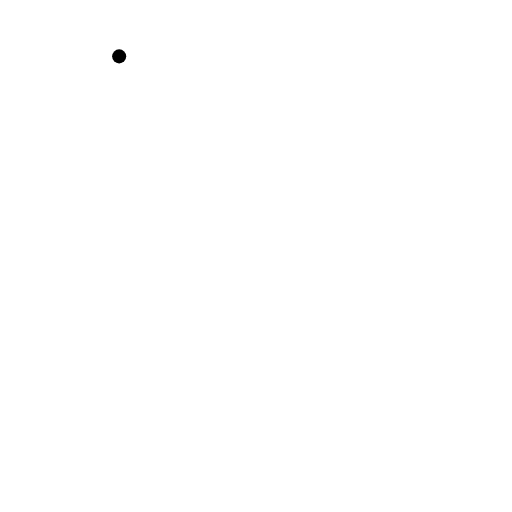
t = 0.00 s
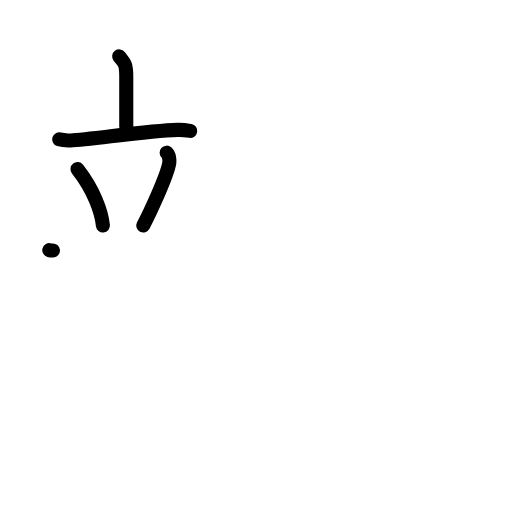
t = 4.08 s
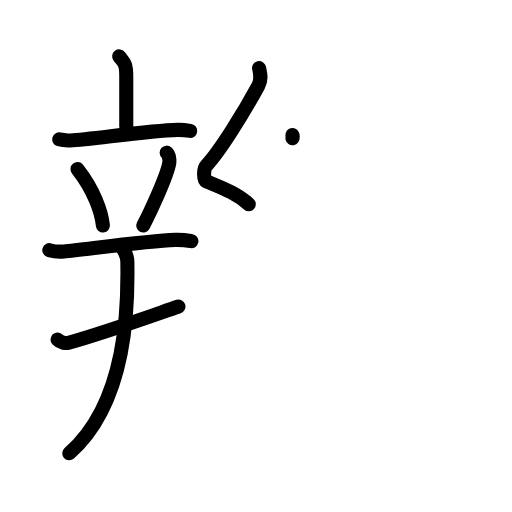
t = 8.06 s
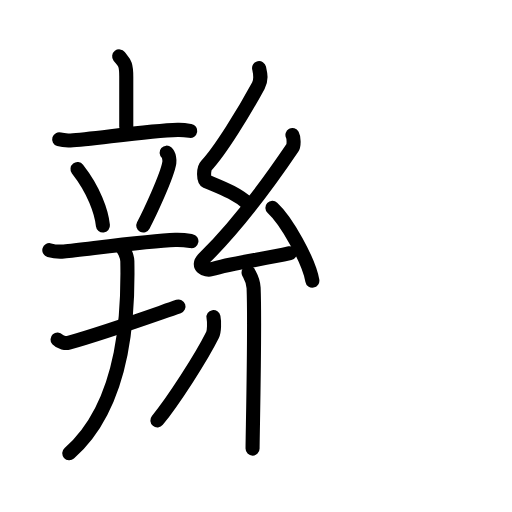
t = 11.88 s
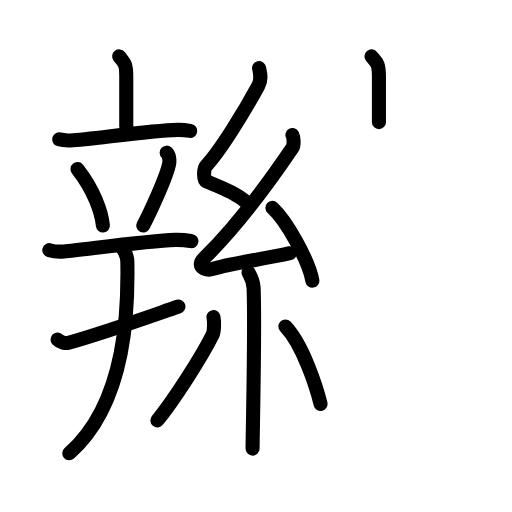
t = 13.88 s
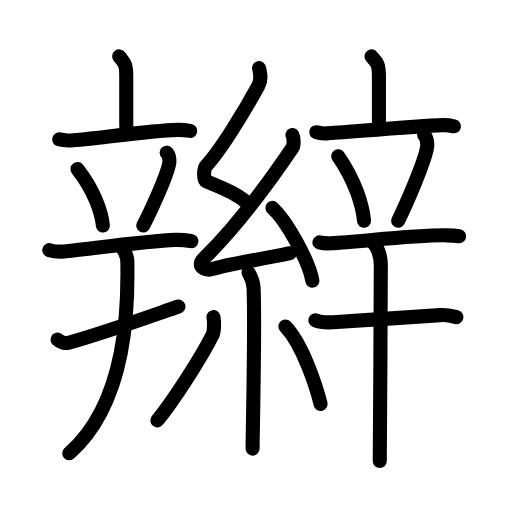
t = 20.00 s

The animated SVG that drew these frames (rendered in a browser with its animation timeline set to each time). Animation: 64 SMIL elements (animate=64); one cycle of 20.00 s.

<?xml version="1.0" encoding="UTF-8"?>
<!--
AniKanjiVG is licensed by CC-BY-SA Paul C. Sommerhoff (https://bitbucket.org/sommerhoff/anikanjivg).
AniKanjiVG uses KanjiVG which is licensed by CC-BY-SA Ulrich Apel (http://kanjivg.tagaini.net).
See also http://creativecommons.org/licenses/by-sa/3.0/
-->
<svg xmlns:kvg='http://kanjivg.tagaini.net' xmlns='http://www.w3.org/2000/svg' width='109' height='109' viewBox='0 0 109 109' style='fill:none;stroke:#000000;stroke-width:3;stroke-linecap:round;stroke-linejoin:round;' id="kvg:kanji_08fae"><g id="kvg:08fae" kvg:element="辮"><g id="kvg:08fae-g1" kvg:element="辛" kvg:variant="true" kvg:position="left"><g id="kvg:08fae-g2" kvg:element="立" kvg:position="top"><g id="kvg:08fae-g3" kvg:element="亠" kvg:position="top"><path id="kvg:08fae-s1" kvg:type="㇑a" d="M25.37,12c1.01,1.31,1.51,1.31,1.51,4.35c0,3.05,0,6.65,0,10.65"><animate attributeName="d" begin="0.0s" dur="0.5s" from="M25.37,12C25.37,12,25.37,12,25.37,12" to="M25.37,12c1.01,1.31,1.51,1.31,1.51,4.35" />
<animate attributeName="d" begin="0.5s" dur="0.5s" from="M25.37,12c1.01,1.31,1.51,1.31,1.51,4.35c0,0,0,0,0,0,0" to="M25.37,12c1.01,1.31,1.51,1.31,1.51,4.35c0,3.05,0,6.65,0,10.65" />
</path>
<path id="kvg:08fae-s2" kvg:type="㇐" d="M12.6,29.67c0.76,0.23,1.65,0.26,2.41,0.23c4.3-0.19,16.32-2.08,22.82-2.25c1.27-0.03,2.03,0.11,2.67,0.22"><animate attributeName="d" begin="1.0s" dur="0.3333333333333333s" from="M12.6,29.67C12.6,29.67,12.6,29.67,12.6,29.67" to="M12.6,29.67c0.76,0.23,1.65,0.26,2.41,0.23" />
<animate attributeName="d" begin="1.3333333333333333s" dur="0.3333333333333333s" from="M12.6,29.67c0.76,0.23,1.65,0.26,2.41,0.23c0,0,0,0,0,0,0" to="M12.6,29.67c0.76,0.23,1.65,0.26,2.41,0.23c4.3-0.19,16.32-2.08,22.82-2.25" />
<animate attributeName="d" begin="1.6666666666666665s" dur="0.3333333333333333s" from="M12.6,29.67c0.76,0.23,1.65,0.26,2.41,0.23c4.3-0.19,16.32-2.08,22.82-2.25c0,0,0,0,0,0,0" to="M12.6,29.67c0.76,0.23,1.65,0.26,2.41,0.23c4.3-0.19,16.32-2.08,22.82-2.25c1.27-0.03,2.03,0.11,2.67,0.22" />
<animate attributeName="d" begin="0s" dur="1.0s" from="M-100,-100" to="M-100,-100" />
</path>
</g>
<g id="kvg:08fae-g4" kvg:position="bottom"><path id="kvg:08fae-s3" kvg:type="㇔" d="M16.5,36c3.5,4.47,5.09,9.05,5.41,12"><animate attributeName="d" begin="2.0s" dur="1.0s" from="M16.5,36C16.5,36,16.5,36,16.5,36" to="M16.5,36c3.5,4.47,5.09,9.05,5.41,12" />
<animate attributeName="d" begin="0s" dur="2.0s" from="M-100,-100" to="M-100,-100" />
</path>
<path id="kvg:08fae-s4" kvg:type="㇒" d="M35.47,32.5c0.58,0.51,0.65,1.71,0.58,2.13c-0.46,2.9-4.38,11.15-5.55,13.37"><animate attributeName="d" begin="3.0s" dur="0.5s" from="M35.47,32.5C35.47,32.5,35.47,32.5,35.47,32.5" to="M35.47,32.5c0.58,0.51,0.65,1.71,0.58,2.13" />
<animate attributeName="d" begin="3.5s" dur="0.5s" from="M35.47,32.5c0.58,0.51,0.65,1.71,0.58,2.13c0,0,0,0,0,0,0" to="M35.47,32.5c0.58,0.51,0.65,1.71,0.58,2.13c-0.46,2.9-4.38,11.15-5.55,13.37" />
<animate attributeName="d" begin="0s" dur="3.0s" from="M-100,-100" to="M-100,-100" />
</path>
<path id="kvg:08fae-s5" kvg:type="㇐" d="M10.5,53.26c0.98,0.28,2.13,0.37,3.1,0.28c4.92-0.49,17.94-2.26,23.72-2.47c1.63-0.06,2.61,0.13,3.43,0.27"><animate attributeName="d" begin="4.0s" dur="0.3333333333333333s" from="M10.5,53.26C10.5,53.26,10.5,53.26,10.5,53.26" to="M10.5,53.26c0.98,0.28,2.13,0.37,3.1,0.28" />
<animate attributeName="d" begin="4.333333333333333s" dur="0.3333333333333333s" from="M10.5,53.26c0.98,0.28,2.13,0.37,3.1,0.28c0,0,0,0,0,0,0" to="M10.5,53.26c0.98,0.28,2.13,0.37,3.1,0.28c4.92-0.49,17.94-2.26,23.72-2.47" />
<animate attributeName="d" begin="4.666666666666667s" dur="0.3333333333333333s" from="M10.5,53.26c0.98,0.28,2.13,0.37,3.1,0.28c4.92-0.49,17.94-2.26,23.72-2.47c0,0,0,0,0,0,0" to="M10.5,53.26c0.98,0.28,2.13,0.37,3.1,0.28c4.92-0.49,17.94-2.26,23.72-2.47c1.63-0.06,2.61,0.13,3.43,0.27" />
<animate attributeName="d" begin="0s" dur="4.0s" from="M-100,-100" to="M-100,-100" />
</path>
</g>
</g>
<g id="kvg:08fae-g5" kvg:element="十" kvg:variant="true" kvg:position="bottom"><path id="kvg:08fae-s6" kvg:type="㇑" d="M12.25,72.29c0.61,0.67,1.74,0.84,2.36,0.67c7.81-2.19,17.45-5.67,23.39-7.71"><animate attributeName="d" begin="5.0s" dur="0.5s" from="M12.25,72.29C12.25,72.29,12.25,72.29,12.25,72.29" to="M12.25,72.29c0.61,0.67,1.74,0.84,2.36,0.67" />
<animate attributeName="d" begin="5.5s" dur="0.5s" from="M12.25,72.29c0.61,0.67,1.74,0.84,2.36,0.67c0,0,0,0,0,0,0" to="M12.25,72.29c0.61,0.67,1.74,0.84,2.36,0.67c7.81-2.19,17.45-5.67,23.39-7.71" />
<animate attributeName="d" begin="0s" dur="5.0s" from="M-100,-100" to="M-100,-100" />
</path>
<path id="kvg:08fae-s7" kvg:type="㇀" d="M25.72,52.38c0.62,0.57,1.36,2.09,1.39,3.24c0.17,8.91,0.14,29.88-12.36,40.88"><animate attributeName="d" begin="6.0s" dur="0.5s" from="M25.72,52.38C25.72,52.38,25.72,52.38,25.72,52.38" to="M25.72,52.38c0.62,0.57,1.36,2.09,1.39,3.24" />
<animate attributeName="d" begin="6.5s" dur="0.5s" from="M25.72,52.38c0.62,0.57,1.36,2.09,1.39,3.24c0,0,0,0,0,0,0" to="M25.72,52.38c0.62,0.57,1.36,2.09,1.39,3.24c0.17,8.91,0.14,29.88-12.36,40.88" />
<animate attributeName="d" begin="0s" dur="6.0s" from="M-100,-100" to="M-100,-100" />
</path>
</g>
</g>
<g id="kvg:08fae-g6" kvg:position="right"><g id="kvg:08fae-g7" kvg:element="糸" kvg:radical="tradit"><path id="kvg:08fae-s8" kvg:type="㇜" d="M55.16,14.5c0.29,1.31,0.55,2.43-0.15,3.72c-3.07,5.69-8.2,14.01-11.12,17.08c-0.6,0.63-0.58,3.03,0,3.28c3.07,1.31,6.44,2.5,9.07,4.91"><animate attributeName="d" begin="7.0s" dur="0.25s" from="M55.16,14.5C55.16,14.5,55.16,14.5,55.16,14.5" to="M55.16,14.5c0.29,1.31,0.55,2.43-0.15,3.72" />
<animate attributeName="d" begin="7.25s" dur="0.25s" from="M55.16,14.5c0.29,1.31,0.55,2.43-0.15,3.72c0,0,0,0,0,0,0" to="M55.16,14.5c0.29,1.31,0.55,2.43-0.15,3.72c-3.07,5.69-8.2,14.01-11.12,17.08" />
<animate attributeName="d" begin="7.5s" dur="0.25s" from="M55.16,14.5c0.29,1.31,0.55,2.43-0.15,3.72c-3.07,5.69-8.2,14.01-11.12,17.08c0,0,0,0,0,0,0" to="M55.16,14.5c0.29,1.31,0.55,2.43-0.15,3.72c-3.07,5.69-8.2,14.01-11.12,17.08c-0.6,0.63-0.58,3.03,0,3.28" />
<animate attributeName="d" begin="7.75s" dur="0.25s" from="M55.16,14.5c0.29,1.31,0.55,2.43-0.15,3.72c-3.07,5.69-8.2,14.01-11.12,17.08c-0.6,0.63-0.58,3.03,0,3.28c0,0,0,0,0,0,0" to="M55.16,14.5c0.29,1.31,0.55,2.43-0.15,3.72c-3.07,5.69-8.2,14.01-11.12,17.08c-0.6,0.63-0.58,3.03,0,3.28c3.07,1.31,6.44,2.5,9.07,4.91" />
<animate attributeName="d" begin="0s" dur="7.0s" from="M-100,-100" to="M-100,-100" />
</path>
<g id="kvg:08fae-g8" kvg:element="厶" kvg:radical="nelson"><path id="kvg:08fae-s9" kvg:type="㇜" d="M62.26,28.75c0.28,0.51,0.37,2.18,0,2.72c-5.4,7.99-11.45,16.29-18.87,23.58c-1.7,1.67,0.42,2.63,1.53,2.29c4.64-1.42,10.83-2.07,16.79-3.43"><animate attributeName="d" begin="8.0s" dur="0.25s" from="M62.26,28.75C62.26,28.75,62.26,28.75,62.26,28.75" to="M62.26,28.75c0.28,0.51,0.37,2.18,0,2.72" />
<animate attributeName="d" begin="8.25s" dur="0.25s" from="M62.26,28.75c0.28,0.51,0.37,2.18,0,2.72c0,0,0,0,0,0,0" to="M62.26,28.75c0.28,0.51,0.37,2.18,0,2.72c-5.4,7.99-11.45,16.29-18.87,23.58" />
<animate attributeName="d" begin="8.5s" dur="0.25s" from="M62.26,28.75c0.28,0.51,0.37,2.18,0,2.72c-5.4,7.99-11.45,16.29-18.87,23.58c0,0,0,0,0,0,0" to="M62.26,28.75c0.28,0.51,0.37,2.18,0,2.72c-5.4,7.99-11.45,16.29-18.87,23.58c-1.7,1.67,0.42,2.63,1.53,2.29" />
<animate attributeName="d" begin="8.75s" dur="0.25s" from="M62.26,28.75c0.28,0.51,0.37,2.18,0,2.72c-5.4,7.99-11.45,16.29-18.87,23.58c-1.7,1.67,0.42,2.63,1.53,2.29c0,0,0,0,0,0,0" to="M62.26,28.75c0.28,0.51,0.37,2.18,0,2.72c-5.4,7.99-11.45,16.29-18.87,23.58c-1.7,1.67,0.42,2.63,1.53,2.29c4.64-1.42,10.83-2.07,16.79-3.43" />
<animate attributeName="d" begin="0s" dur="8.0s" from="M-100,-100" to="M-100,-100" />
</path>
<path id="kvg:08fae-s10" kvg:type="㇔" d="M58,44.25c3,2.74,7.75,11.24,8.5,15.5"><animate attributeName="d" begin="9.0s" dur="1.0s" from="M58,44.25C58,44.25,58,44.25,58,44.25" to="M58,44.25c3,2.74,7.75,11.24,8.5,15.5" />
<animate attributeName="d" begin="0s" dur="9.0s" from="M-100,-100" to="M-100,-100" />
</path>
</g>
<path id="kvg:08fae-s11" kvg:type="㇚" d="M52.92,58.01c0.07,0.29,1,1.48,1.07,3.28c0.34,8.64-0.22,31.27-0.22,34.21"><animate attributeName="d" begin="10.0s" dur="0.5s" from="M52.92,58.01C52.92,58.01,52.92,58.01,52.92,58.01" to="M52.92,58.01c0.07,0.29,1,1.48,1.07,3.28" />
<animate attributeName="d" begin="10.5s" dur="0.5s" from="M52.92,58.01c0.07,0.29,1,1.48,1.07,3.28c0,0,0,0,0,0,0" to="M52.92,58.01c0.07,0.29,1,1.48,1.07,3.28c0.34,8.64-0.22,31.27-0.22,34.21" />
<animate attributeName="d" begin="0s" dur="10.0s" from="M-100,-100" to="M-100,-100" />
</path>
<path id="kvg:08fae-s12" kvg:type="㇒" d="M45.45,67.5c0.2,1.03,0.17,3.06-0.2,3.8c-2.39,4.81-8.37,14.08-11.75,18.2"><animate attributeName="d" begin="11.0s" dur="0.5s" from="M45.45,67.5C45.45,67.5,45.45,67.5,45.45,67.5" to="M45.45,67.5c0.2,1.03,0.17,3.06-0.2,3.8" />
<animate attributeName="d" begin="11.5s" dur="0.5s" from="M45.45,67.5c0.2,1.03,0.17,3.06-0.2,3.8c0,0,0,0,0,0,0" to="M45.45,67.5c0.2,1.03,0.17,3.06-0.2,3.8c-2.39,4.81-8.37,14.08-11.75,18.2" />
<animate attributeName="d" begin="0s" dur="11.0s" from="M-100,-100" to="M-100,-100" />
</path>
<path id="kvg:08fae-s13" kvg:type="㇔" d="M60.75,69.5c3.75,3.9,6.63,12.96,7.5,16.5"><animate attributeName="d" begin="12.0s" dur="1.0s" from="M60.75,69.5C60.75,69.5,60.75,69.5,60.75,69.5" to="M60.75,69.5c3.75,3.9,6.63,12.96,7.5,16.5" />
<animate attributeName="d" begin="0s" dur="12.0s" from="M-100,-100" to="M-100,-100" />
</path>
</g>
<g id="kvg:08fae-g9" kvg:element="辛"><g id="kvg:08fae-g10" kvg:element="立" kvg:position="top"><g id="kvg:08fae-g11" kvg:element="亠" kvg:position="top"><path id="kvg:08fae-s14" kvg:type="㇑a" d="M79.08,12c1.06,1.31,1.59,1.31,1.59,4.35c0,3.05,0,5.65,0,9.65"><animate attributeName="d" begin="13.0s" dur="0.5s" from="M79.08,12C79.08,12,79.08,12,79.08,12" to="M79.08,12c1.06,1.31,1.59,1.31,1.59,4.35" />
<animate attributeName="d" begin="13.5s" dur="0.5s" from="M79.08,12c1.06,1.31,1.59,1.31,1.59,4.35c0,0,0,0,0,0,0" to="M79.08,12c1.06,1.31,1.59,1.31,1.59,4.35c0,3.05,0,5.65,0,9.65" />
<animate attributeName="d" begin="0s" dur="13.0s" from="M-100,-100" to="M-100,-100" />
</path>
<path id="kvg:08fae-s15" kvg:type="㇐" d="M67.33,28.15c0.68,0.25,1.48,0.29,2.16,0.25c3.84-0.22,18.95-1.57,24.76-1.76c1.13-0.04,1.81,0.12,2.38,0.25"><animate attributeName="d" begin="14.0s" dur="0.3333333333333333s" from="M67.33,28.15C67.33,28.15,67.33,28.15,67.33,28.15" to="M67.33,28.15c0.68,0.25,1.48,0.29,2.16,0.25" />
<animate attributeName="d" begin="14.333333333333334s" dur="0.3333333333333333s" from="M67.33,28.15c0.68,0.25,1.48,0.29,2.16,0.25c0,0,0,0,0,0,0" to="M67.33,28.15c0.68,0.25,1.48,0.29,2.16,0.25c3.84-0.22,18.95-1.57,24.76-1.76" />
<animate attributeName="d" begin="14.666666666666666s" dur="0.3333333333333333s" from="M67.33,28.15c0.68,0.25,1.48,0.29,2.16,0.25c3.84-0.22,18.95-1.57,24.76-1.76c0,0,0,0,0,0,0" to="M67.33,28.15c0.68,0.25,1.48,0.29,2.16,0.25c3.84-0.22,18.95-1.57,24.76-1.76c1.13-0.04,1.81,0.12,2.38,0.25" />
<animate attributeName="d" begin="0s" dur="14.0s" from="M-100,-100" to="M-100,-100" />
</path>
</g>
<g id="kvg:08fae-g12" kvg:position="bottom"><path id="kvg:08fae-s16" kvg:type="㇔" d="M72,33.25c3.56,5.13,5.18,10.37,5.5,13.75"><animate attributeName="d" begin="15.0s" dur="1.0s" from="M72,33.25C72,33.25,72,33.25,72,33.25" to="M72,33.25c3.56,5.13,5.18,10.37,5.5,13.75" />
<animate attributeName="d" begin="0s" dur="15.0s" from="M-100,-100" to="M-100,-100" />
</path>
<path id="kvg:08fae-s17" kvg:type="㇒" d="M90.29,28.75c0.65,0.6,0.72,2.01,0.65,2.51c-0.52,3.41-4.89,13.13-6.19,15.74"><animate attributeName="d" begin="16.0s" dur="0.5s" from="M90.29,28.75C90.29,28.75,90.29,28.75,90.29,28.75" to="M90.29,28.75c0.65,0.6,0.72,2.01,0.65,2.51" />
<animate attributeName="d" begin="16.5s" dur="0.5s" from="M90.29,28.75c0.65,0.6,0.72,2.01,0.65,2.51c0,0,0,0,0,0,0" to="M90.29,28.75c0.65,0.6,0.72,2.01,0.65,2.51c-0.52,3.41-4.89,13.13-6.19,15.74" />
<animate attributeName="d" begin="0s" dur="16.0s" from="M-100,-100" to="M-100,-100" />
</path>
<path id="kvg:08fae-s18" kvg:type="㇐" d="M68,51.61c0.77,0.19,1.67,0.23,2.44,0.19c6.44-0.33,17.54-1.79,24.61-1.7c1.29,0.02,2.05,0.09,2.7,0.18"><animate attributeName="d" begin="17.0s" dur="0.3333333333333333s" from="M68,51.61C68,51.61,68,51.61,68,51.61" to="M68,51.61c0.77,0.19,1.67,0.23,2.44,0.19" />
<animate attributeName="d" begin="17.333333333333332s" dur="0.3333333333333333s" from="M68,51.61c0.77,0.19,1.67,0.23,2.44,0.19c0,0,0,0,0,0,0" to="M68,51.61c0.77,0.19,1.67,0.23,2.44,0.19c6.44-0.33,17.54-1.79,24.61-1.7" />
<animate attributeName="d" begin="17.666666666666668s" dur="0.3333333333333333s" from="M68,51.61c0.77,0.19,1.67,0.23,2.44,0.19c6.44-0.33,17.54-1.79,24.61-1.7c0,0,0,0,0,0,0" to="M68,51.61c0.77,0.19,1.67,0.23,2.44,0.19c6.44-0.33,17.54-1.79,24.61-1.7c1.29,0.02,2.05,0.09,2.7,0.18" />
<animate attributeName="d" begin="0s" dur="17.0s" from="M-100,-100" to="M-100,-100" />
</path>
</g>
</g>
<g id="kvg:08fae-g13" kvg:element="十" kvg:position="bottom"><path id="kvg:08fae-s19" kvg:type="㇐" d="M67.13,68.17c0.98,0.43,2.78,0.49,3.77,0.43c6.74-0.39,15.69-1.07,22.83-1.51c1.64-0.1,2.62,0.21,3.44,0.42"><animate attributeName="d" begin="18.0s" dur="0.3333333333333333s" from="M67.13,68.17C67.13,68.17,67.13,68.17,67.13,68.17" to="M67.13,68.17c0.98,0.43,2.78,0.49,3.77,0.43" />
<animate attributeName="d" begin="18.333333333333332s" dur="0.3333333333333333s" from="M67.13,68.17c0.98,0.43,2.78,0.49,3.77,0.43c0,0,0,0,0,0,0" to="M67.13,68.17c0.98,0.43,2.78,0.49,3.77,0.43c6.74-0.39,15.69-1.07,22.83-1.51" />
<animate attributeName="d" begin="18.666666666666668s" dur="0.3333333333333333s" from="M67.13,68.17c0.98,0.43,2.78,0.49,3.77,0.43c6.74-0.39,15.69-1.07,22.83-1.51c0,0,0,0,0,0,0" to="M67.13,68.17c0.98,0.43,2.78,0.49,3.77,0.43c6.74-0.39,15.69-1.07,22.83-1.51c1.64-0.1,2.62,0.21,3.44,0.42" />
<animate attributeName="d" begin="0s" dur="18.0s" from="M-100,-100" to="M-100,-100" />
</path>
<path id="kvg:08fae-s20" kvg:type="㇑" d="M79.39,51.63c0.66,0.49,1.68,2.47,1.68,4.69c0,5.71-0.19,40.36-0.22,41.81"><animate attributeName="d" begin="19.0s" dur="0.5s" from="M79.39,51.63C79.39,51.63,79.39,51.63,79.39,51.63" to="M79.39,51.63c0.66,0.49,1.68,2.47,1.68,4.69" />
<animate attributeName="d" begin="19.5s" dur="0.5s" from="M79.39,51.63c0.66,0.49,1.68,2.47,1.68,4.69c0,0,0,0,0,0,0" to="M79.39,51.63c0.66,0.49,1.68,2.47,1.68,4.69c0,5.71-0.19,40.36-0.22,41.81" />
<animate attributeName="d" begin="0s" dur="19.0s" from="M-100,-100" to="M-100,-100" />
</path>
</g>
</g>
</g>
</g>
</svg>
